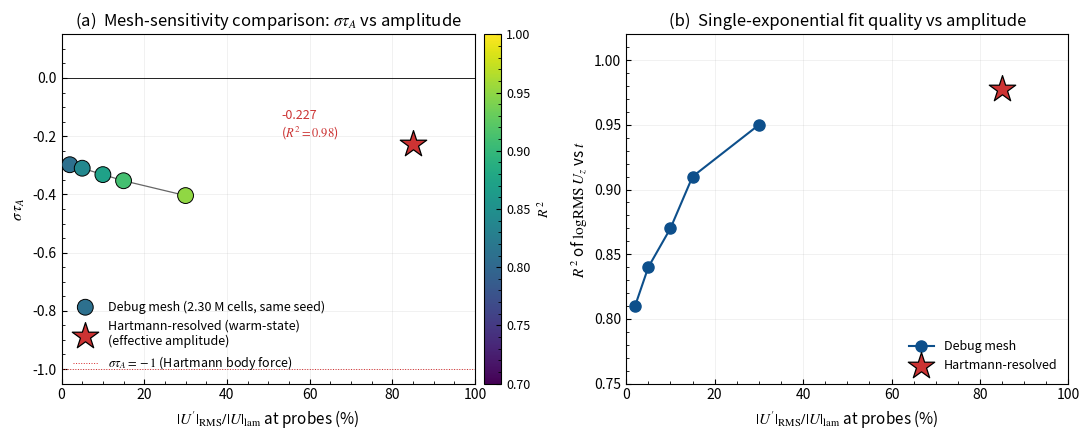

Python code for this plot:
#!/usr/bin/env python3
"""
make_meshcomp_figure.py — produce the mesh-sensitivity comparison plot.


"""

from __future__ import annotations
from pathlib import Path
import numpy as np

import matplotlib
matplotlib.use("Agg")
import matplotlib.pyplot as plt



# Data: debug-mesh same-seed bracket (5 amplitudes, seed 1729)

DEBUG = {
    "amp_pct":  np.array([2.0, 5.0, 10.0, 15.0, 30.0]),
    "sigma_tA": np.array([-0.298, -0.310, -0.332, -0.353, -0.404]),
    "R2":       np.array([0.81, 0.84, 0.87, 0.91, 0.95]),
    "tfold":    np.array([24.9, 23.9, 22.3, 21.0, 18.3]),
}




HRES = {
    "amp_pct_effective":  85.0,
    "amp_pct_requested":   5.0,
    "sigma_tA":           -0.227,
    "R2":                  0.978,
    "tfold":              32.6,
    "label":              "Hartmann-resolved (warm-state)",
}



# Style

plt.rcParams.update({
    "axes.linewidth":      0.8,
    "axes.labelsize":     11,
    "xtick.labelsize":    10,
    "ytick.labelsize":    10,
    "xtick.direction":    "in",
    "ytick.direction":    "in",
    "xtick.minor.visible": True,
    "ytick.minor.visible": True,
    "legend.fontsize":    9,
    "legend.frameon":     False,
    "font.family":        "sans-serif",
    "mathtext.fontset":   "stix",
})


def main():
    outdir = Path("results")
    outdir.mkdir(exist_ok=True)


    fig, axs = plt.subplots(1, 2, figsize=(11, 4.5))

    ax = axs[0]

    # Debug mesh: connected scatter with R^2 colormap
    sc = ax.scatter(
        DEBUG["amp_pct"], DEBUG["sigma_tA"],
        c=DEBUG["R2"], s=130, cmap="viridis",
        vmin=0.7, vmax=1.0, edgecolors="k", linewidths=0.7,
        zorder=3, label="Debug mesh (2.30 M cells, same seed)",
    )
    ax.plot(DEBUG["amp_pct"], DEBUG["sigma_tA"],
            color="0.4", lw=0.9, zorder=2)

    # Hartmann-resolved single point (at effective amplitude)
    ax.scatter(
        [HRES["amp_pct_effective"]], [HRES["sigma_tA"]],
        marker="*", s=400, color="#cc3333",
        edgecolors="k", linewidths=0.9, zorder=4,
        label=f"{HRES['label']}\n(effective amplitude)",
    )

    # Annotate the Hartmann-resolved point
    ax.annotate(
        f"{HRES['sigma_tA']:+.3f}\n($R^2={HRES['R2']:.2f}$)",
        (HRES["amp_pct_effective"], HRES["sigma_tA"]),
        textcoords="offset points", xytext=(-95, 5),
        fontsize=9, color="#cc3333",
    )

    # Reference lines
    ax.axhline(0.0, color="k", lw=0.6)
    ax.axhline(-1.0, color="C3", lw=0.7, ls=":",
               label=r"$\sigma\tau_A = -1$ (Hartmann body force)")

    ax.set_xlabel(r"$|U'|_{\rm RMS}/|U|_{\rm lam}$ at probes (%)")
    ax.set_ylabel(r"$\sigma\,\tau_A$")
    ax.set_title(r"(a)  Mesh-sensitivity comparison: $\sigma\tau_A$ vs amplitude")
    ax.set_xlim(0, 100)
    ax.set_ylim(-1.05, 0.15)
    ax.grid(alpha=0.25, lw=0.5)
    ax.legend(loc="lower left", fontsize=9)

    cb = plt.colorbar(sc, ax=ax, fraction=0.045, pad=0.02)
    cb.set_label(r"$R^{\,2}$", fontsize=10)
    cb.ax.tick_params(labelsize=9)


    ax = axs[1]
    ax.plot(DEBUG["amp_pct"], DEBUG["R2"], "o-",
            color="#0d4f8b", lw=1.5, ms=8,
            label="Debug mesh")
    ax.scatter(
        [HRES["amp_pct_effective"]], [HRES["R2"]],
        marker="*", s=400, color="#cc3333",
        edgecolors="k", linewidths=0.9, zorder=4,
        label="Hartmann-resolved",
    )
    ax.set_xlabel(r"$|U'|_{\rm RMS}/|U|_{\rm lam}$ at probes (%)")
    ax.set_ylabel(r"$R^{\,2}$ of $\log\!{\rm RMS}\,U_z$ vs $t$")
    ax.set_title("(b)  Single-exponential fit quality vs amplitude")
    ax.set_xlim(0, 100)
    ax.set_ylim(0.75, 1.02)
    ax.grid(alpha=0.25, lw=0.5)
    ax.legend(loc="lower right", fontsize=9)

    # ----- Save -----
    fig.tight_layout()
    out_png = outdir / "mesh_comparison.png"
    fig.savefig(out_png, dpi=300, bbox_inches="tight")
    plt.close(fig)
    print(f"Wrote {out_png}")

  
    summary = outdir / "mesh_comparison_summary.md"
    with open(summary, "w") as f:
        f.write("# Mesh-sensitivity comparison: debug vs Hartmann-resolved\n\n")
        f.write("Caption"     )
        f.write("## Data table\n\n")
        f.write("| mesh | amplitude | $\\sigma\\tau_A$ | $R^{2}$ | "
                "e-fold (ms) |\n")
        f.write("|------|-----------|-----------------|---------|"
                "-------------|\n")
        for i in range(len(DEBUG["amp_pct"])):
            f.write(
                f"| debug | {DEBUG['amp_pct'][i]:.0f}\\,\\% (req.\\,=\\,probe) "
                f"| ${DEBUG['sigma_tA'][i]:+.3f}$ | "
                f"{DEBUG['R2'][i]:.2f} | {DEBUG['tfold'][i]:.1f} |\n"
            )
        f.write(
            f"| Hartmann-resolved | {HRES['amp_pct_effective']:.0f}\\,\\% "
            f"(effective; requested {HRES['amp_pct_requested']:.0f}\\,\\%) "
            f"| ${HRES['sigma_tA']:+.3f}$ | "
            f"{HRES['R2']:.2f} | {HRES['tfold']:.1f} |\n"
        )
    print(f"Wrote {summary}")


if __name__ == "__main__":
    main()
